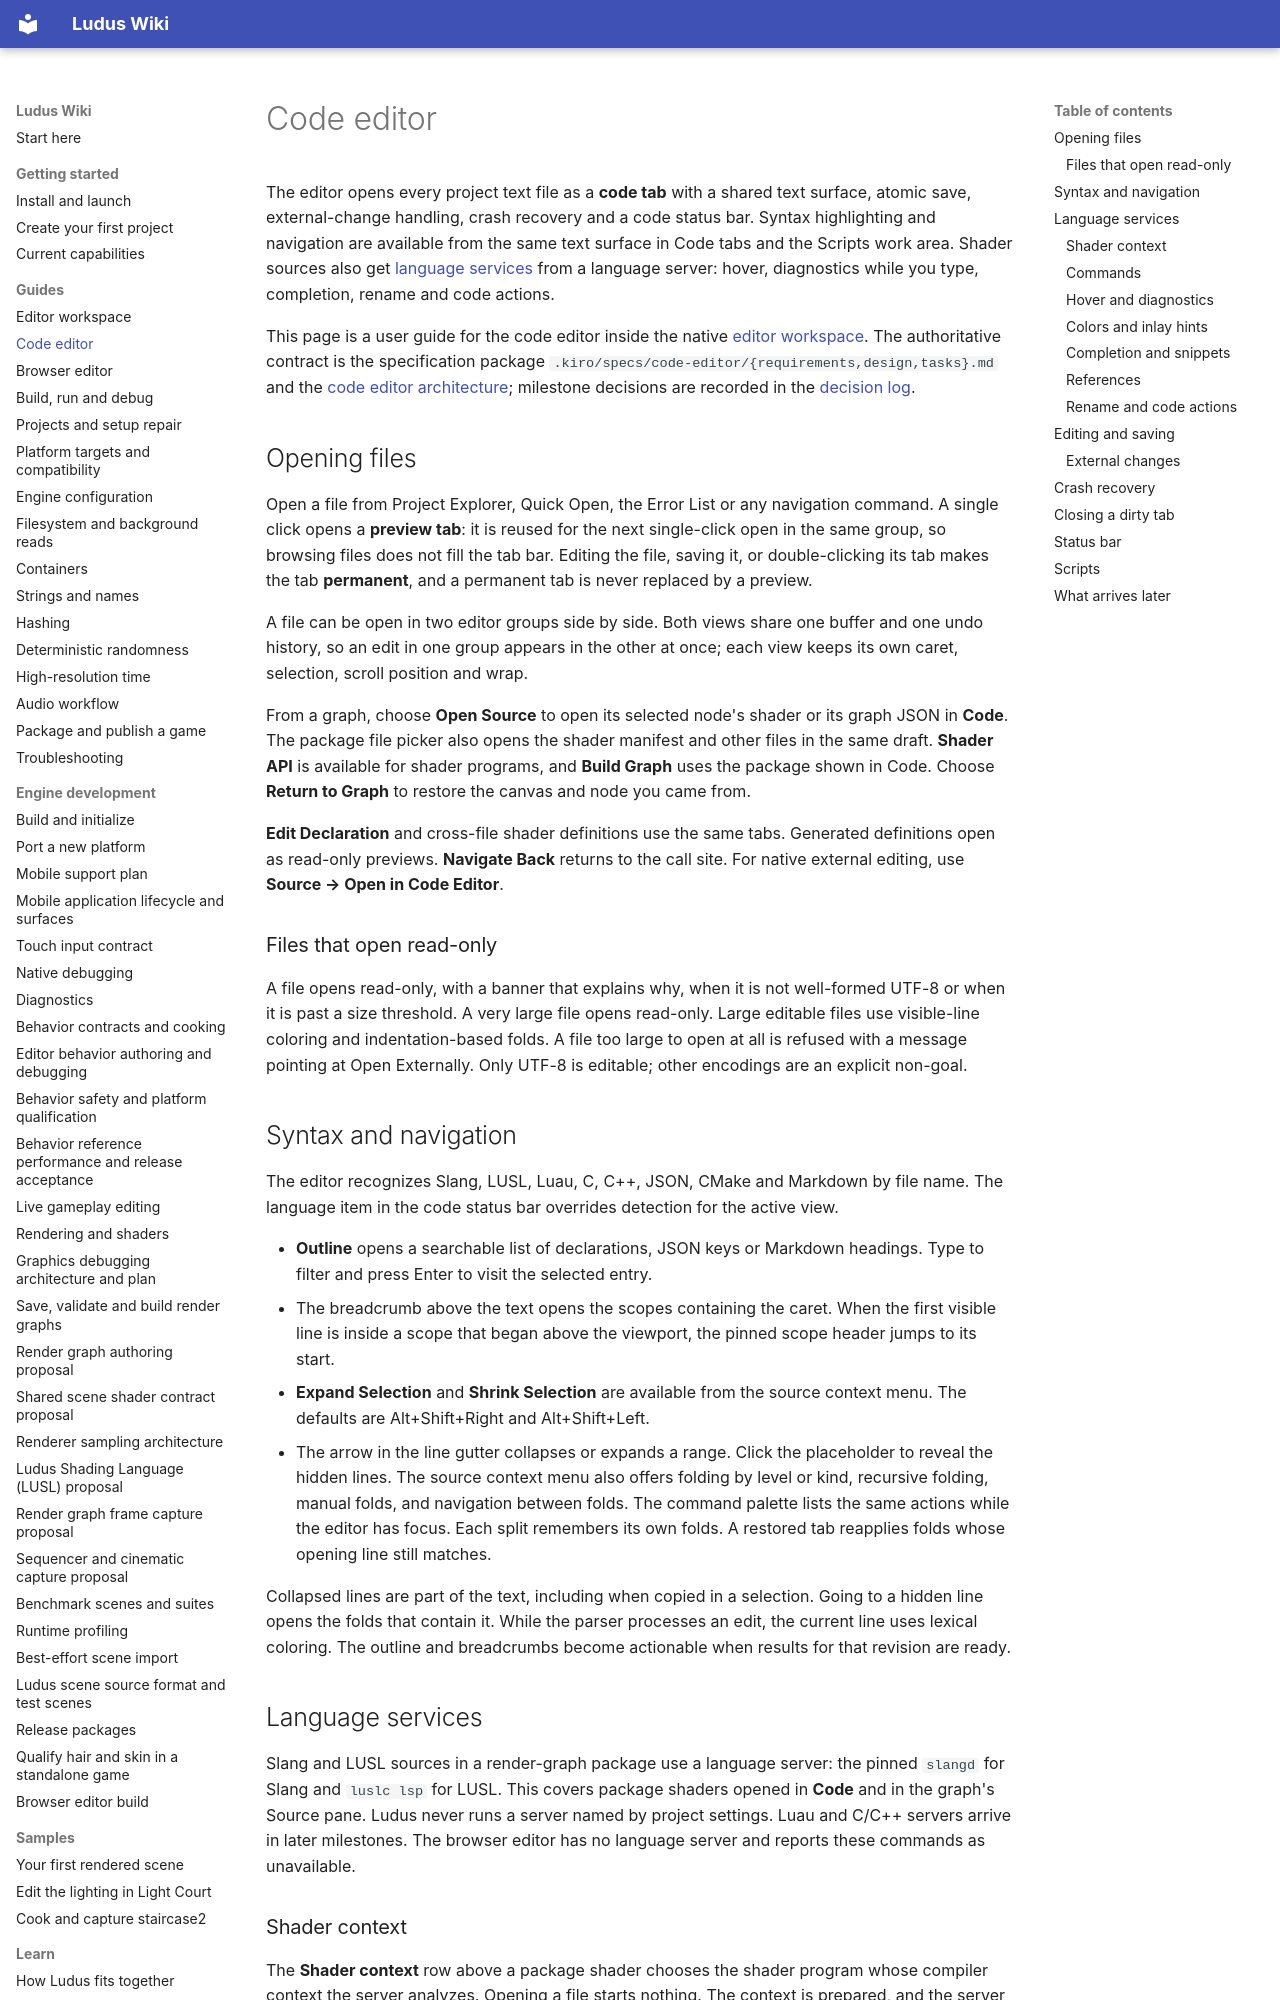

repository: The-Ludus-Project/Ludus · page: development/code-editor/index.html · generator: mkdocs

# Code editor

The editor opens every project text file as a **code tab** with a shared text
surface, atomic save, external-change handling, crash recovery and a code status
bar. Syntax highlighting and navigation are available from the same text
surface in Code tabs and the Scripts work area. Shader sources also get
[language services](#language-services) from a language server: hover,
diagnostics while you type, completion, rename and code actions.

This page is a user guide for the code editor inside the native
[editor workspace](editor-workspace.md). The authoritative contract is the
specification package `.kiro/specs/code-editor/{requirements,design,tasks}.md`
and the [code editor architecture](../architecture/code-editor.md); milestone
decisions are recorded in the
[decision log](../architecture/code-editor-decision-log.md).

## Opening files

Open a file from Project Explorer, Quick Open, the Error List or any navigation
command. A single click opens a **preview tab**: it is reused for the next
single-click open in the same group, so browsing files does not fill the tab
bar. Editing the file, saving it, or double-clicking its tab makes the tab
**permanent**, and a permanent tab is never replaced by a preview.

A file can be open in two editor groups side by side. Both views share one
buffer and one undo history, so an edit in one group appears in the other at
once; each view keeps its own caret, selection, scroll position and wrap.

From a graph, choose **Open Source** to open its selected node's shader
or its graph JSON in **Code**. The package file picker also opens the shader
manifest and other files in the same draft. **Shader API** is available for
shader programs, and **Build Graph** uses the package shown in Code.
Choose **Return to Graph** to restore the canvas and node you came from.

**Edit Declaration** and cross-file shader definitions use the same tabs.
Generated definitions open as read-only previews. **Navigate Back** returns to
the call site. For native external editing, use **Source → Open in Code
Editor**.

### Files that open read-only

A file opens read-only, with a banner that explains why, when it is not
well-formed UTF-8 or when it is past a size threshold. A very large file opens
read-only. Large editable files use visible-line coloring and
indentation-based folds. A file too large to open at all is refused with a message pointing at Open
Externally. Only UTF-8 is editable; other encodings are an explicit non-goal.

## Syntax and navigation

The editor recognizes Slang, LUSL, Luau, C, C++, JSON, CMake and Markdown by
file name. The language item in the code status bar overrides detection for
the active view.

- **Outline** opens a searchable list of declarations, JSON keys or Markdown
  headings. Type to filter and press Enter to visit the selected entry.
- The breadcrumb above the text opens the scopes containing the caret. When
  the first visible line is inside a scope that began above the viewport, the
  pinned scope header jumps to its start.
- **Expand Selection** and **Shrink Selection** are available from the source
  context menu. The defaults are Alt+Shift+Right and Alt+Shift+Left.
- The arrow in the line gutter collapses or expands a range. Click the
  placeholder to reveal the hidden lines. The source context menu also offers
  folding by level or kind, recursive folding, manual folds, and navigation
  between folds. The command palette lists the same actions while the editor
  has focus. Each split remembers its own folds. A restored tab reapplies
  folds whose opening line still matches.

Collapsed lines are part of the text, including when copied in a selection.
Going to a hidden line opens the folds that contain it. While the parser
processes an edit, the current line uses lexical coloring. The outline and
breadcrumbs become actionable when results for that revision are ready.
